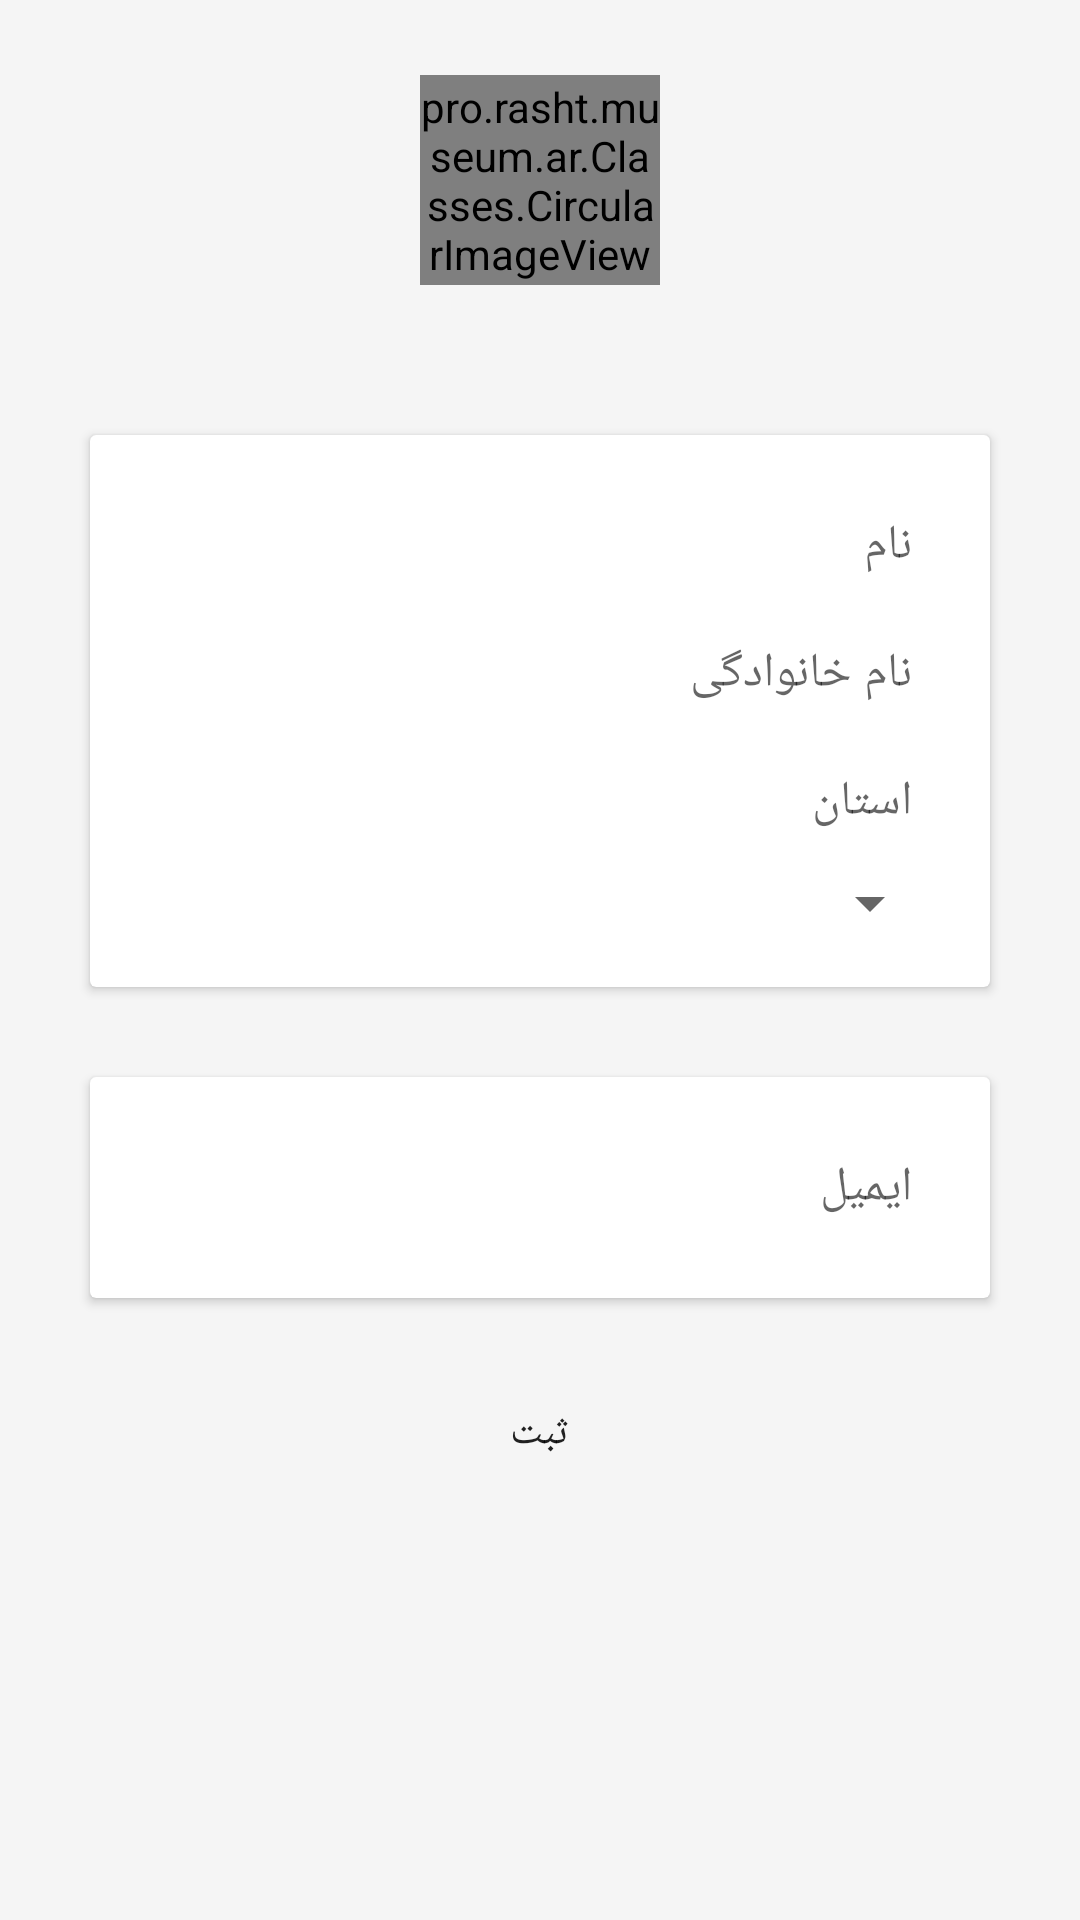

Android layout source for this screen:
<!-- AndroidManifest.xml: application theme AppTheme -->
<!-- res/layout/activity_enter_profile.xml -->
<?xml version="1.0" encoding="utf-8"?>
<RelativeLayout xmlns:android="http://schemas.android.com/apk/res/android"
    xmlns:app="http://schemas.android.com/apk/res-auto"
    xmlns:tools="http://schemas.android.com/tools"
    android:layout_width="match_parent"
    android:layout_height="match_parent"
    android:background="@color/material_grey_100">


    <ScrollView
        android:layout_width="match_parent"
        android:layout_height="match_parent">

        <LinearLayout
            android:layout_width="match_parent"
            android:layout_height="match_parent"
            android:orientation="vertical"
            android:paddingBottom="20dp">

            <LinearLayout
                android:id="@+id/ll_img_enter_profile"
                android:layout_width="match_parent"
                android:layout_height="wrap_content"
                android:layout_marginTop="25dp"
                android:gravity="center">

                <FrameLayout
                    android:layout_width="wrap_content"
                    android:layout_height="wrap_content">

                    <pro.rasht.museum.ar.Classes.CircularImageView
                        android:id="@+id/enter_profile_image"
                        android:layout_width="80dp"
                        android:layout_height="70dp"
                        android:layout_gravity="center"
                        android:src="@mipmap/ic_profile"
                        android:tint="@color/material_grey_500" />

                </FrameLayout>


            </LinearLayout>


            
            <android.support.v7.widget.CardView
                android:id="@+id/cv_info1_enter_profile"
                android:layout_width="match_parent"
                android:layout_height="match_parent"
                android:layout_below="@+id/ll_img_enter_profile"
                android:layout_marginLeft="30dp"
                android:layout_marginRight="30dp"
                android:layout_marginTop="50dp">


                <LinearLayout
                    android:layout_width="match_parent"
                    android:layout_height="wrap_content"
                    android:orientation="vertical"
                    android:padding="16dp">


                    
                    <LinearLayout
                        android:id="@+id/ll_fname_enter_profile"
                        android:layout_width="match_parent"
                        android:layout_height="wrap_content"
                        android:orientation="horizontal">


                        <EditText
                            android:id="@+id/et_name_profile"
                            android:layout_width="match_parent"
                            android:layout_height="wrap_content"
                            android:background="@android:color/transparent"
                            android:hint="نام"
                            android:padding="10dp"
                            android:textColor="@color/material_grey_600"
                            android:textSize="16sp" />


                    </LinearLayout>

                    
                    <View
                        android:layout_width="match_parent"
                        android:layout_height="1dp"
                        android:layout_below="@+id/ll_fname_enter_profile"
                        android:background="@color/material_grey_200" />

                    <LinearLayout
                        android:id="@+id/ll_lname_enter_profile"
                        android:layout_width="match_parent"
                        android:layout_height="wrap_content"
                        android:layout_below="@id/ll_fname_enter_profile"
                        android:orientation="horizontal">


                        <EditText
                            android:id="@+id/et_family_profile"
                            android:layout_width="match_parent"
                            android:layout_height="wrap_content"
                            android:background="@android:color/transparent"
                            android:hint="نام خانوادگی"
                            android:padding="10dp"
                            android:textColor="@color/material_grey_600"
                            android:textSize="16sp" />


                    </LinearLayout>

                    <View
                        android:layout_width="match_parent"
                        android:layout_height="1dp"
                        android:layout_below="@+id/ll_lname_enter_profile"
                        android:background="@color/material_grey_200" />


                    
                    <LinearLayout
                        android:id="@+id/ll_ostan_enter_profile"
                        android:layout_width="match_parent"
                        android:layout_height="wrap_content"
                        android:layout_below="@id/ll_lname_enter_profile"
                        android:orientation="horizontal">


                        <EditText
                            android:id="@+id/et_state_profile"
                            android:layout_width="match_parent"
                            android:layout_height="wrap_content"
                            android:background="@android:color/transparent"
                            android:hint="استان"
                            android:padding="10dp"
                            android:textColor="@color/material_grey_600"
                            android:textSize="16sp" />


                    </LinearLayout>

                    <View
                        android:layout_width="match_parent"
                        android:layout_height="1dp"
                        android:layout_below="@+id/ll_ostan_enter_profile"
                        android:background="@color/material_grey_200" />


                    
                    <LinearLayout
                        android:id="@+id/ll_city_enter_profile"
                        android:layout_width="match_parent"
                        android:layout_height="wrap_content"
                        android:layout_below="@id/ll_ostan_enter_profile"
                        android:orientation="horizontal">


                        


                        <Spinner
                            android:id="@+id/et_city_profile"
                            android:layout_width="match_parent"
                            android:layout_height="wrap_content"
                            android:padding="10dp" />


                    </LinearLayout>


                </LinearLayout>


            </android.support.v7.widget.CardView>


            
            <android.support.v7.widget.CardView
                android:id="@+id/cv_info2_enter_profile"
                android:layout_width="match_parent"
                android:layout_height="wrap_content"
                android:layout_below="@id/cv_info1_enter_profile"
                android:layout_marginBottom="10dp"
                android:layout_marginLeft="30dp"
                android:layout_marginRight="30dp"
                android:layout_marginTop="30dp">


                <LinearLayout
                    android:layout_width="match_parent"
                    android:layout_height="wrap_content"
                    android:orientation="vertical"
                    android:padding="16dp">


                    
                    <LinearLayout
                        android:id="@+id/ll_mobile_enter_profile"
                        android:layout_width="match_parent"
                        android:layout_height="wrap_content"
                        android:orientation="horizontal"
                        android:visibility="gone">


                        <EditText
                            android:id="@+id/et_phone_profile"
                            android:layout_width="match_parent"
                            android:layout_height="wrap_content"
                            android:layout_gravity="right"
                            android:background="@android:color/transparent"
                            android:gravity="right"
                            android:hint="شماره همراه"
                            android:inputType="phone"
                            android:maxLength="12"
                            android:padding="10dp"
                            android:textColor="@color/material_grey_600"
                            android:textSize="16sp"
                            android:visibility="gone" />


                    </LinearLayout>

                    <View
                        android:layout_width="match_parent"
                        android:layout_height="1dp"
                        android:background="@color/material_grey_200"
                        android:visibility="gone" />

                    
                    <LinearLayout
                        android:id="@+id/ll_email_enter_profile"
                        android:layout_width="match_parent"
                        android:layout_height="wrap_content"
                        android:layout_below="@id/ll_mobile_enter_profile"
                        android:orientation="horizontal">


                        <EditText
                            android:id="@+id/et_email_profile"
                            android:layout_width="match_parent"
                            android:layout_height="wrap_content"
                            android:background="@android:color/transparent"
                            android:hint="ایمیل"
                            android:inputType="textEmailAddress"
                            android:layout_gravity="right"
                            android:gravity="right"
                            android:padding="10dp"
                            android:textColor="@color/material_grey_600"
                            android:textSize="16sp" />


                    </LinearLayout>


                </LinearLayout>


            </android.support.v7.widget.CardView>


            <Button
                android:id="@+id/btn_next_enter_profile"
                android:layout_width="wrap_content"
                android:layout_height="40dp"
                android:layout_gravity="center"
                android:layout_marginTop="15dp"
                android:background="@drawable/btn_round"
                android:text="@string/save" />

        </LinearLayout>


    </ScrollView>


</RelativeLayout>
<!-- resources referenced by this layout -->
<resources>
  <!-- mipmap ic_profile: png bitmap (mipmap-hdpi, 2542 bytes) -->
  <string name="save">ثبت</string>
  <style name="AppTheme" parent="@style/Theme.AppCompat.Light.NoActionBar">
          
          <item name="colorPrimary">@color/colorPrimary</item>
          <item name="colorPrimaryDark">@color/colorPrimaryDark</item>
          <item name="colorAccent">@color/colorAccent</item>
          <item name="android:windowContentTransitions">true</item>
          <item name="android:windowAllowEnterTransitionOverlap">false</item>
          <item name="android:windowAllowReturnTransitionOverlap">false</item>
      </style>
  <color name="colorPrimary">#757575</color>
  <color name="colorPrimaryDark">#424242</color>
  <color name="colorAccent">#424242</color>
</resources>
